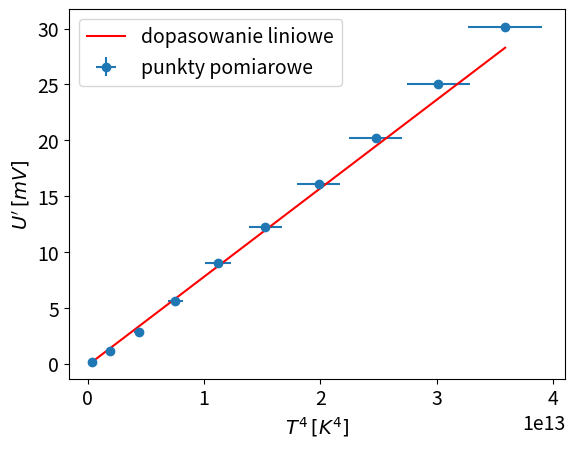

Generate this figure with matplotlib: (Note: this script raises an exception after producing the figure.)
import scipy
import matplotlib.pyplot as plt
import numpy as np
import os

plt.rcParams.update({"font.size": 14})

IMAGE_PATH = "images"

MILI = 1e-3
CENTY = 1e-2
KELVIN = 273.15
BLACK_EMISSITY = 0.95
TEMP_ERROR = 1
DISTANCE_ERROR = 1 * CENTY

cube_measurements = np.array(
    [
        [50, 55, 60, 65, 70, 75, 80, 85, 90, 95, 100, 105, 110, 115, 120],  # T [C]
        [
            2.05,
            2.56,
            2.94,
            3.45,
            3.89,
            4.43,
            4.97,
            5.43,
            5.95,
            6.52,
            7.12,
            7.66,
            8.34,
            8.87,
            9.52,
        ],  # U_czarna [mV]
        [
            2.05,
            2.56,
            2.93,
            3.41,
            3.89,
            4.40,
            4.94,
            5.41,
            5.85,
            6.48,
            7.06,
            7.63,
            8.32,
            8.85,
            9.52,
        ],  # U_biała [mV]
        [
            0.17,
            0.18,
            0.23,
            0.25,
            0.26,
            0.29,
            0.32,
            0.34,
            0.38,
            0.42,
            0.45,
            0.50,
            0.54,
            0.58,
            0.63,
        ],  # U_metal_błyszczący [mV]
        [
            0.53,
            0.63,
            0.71,
            0.80,
            0.95,
            1.04,
            1.16,
            1.28,
            1.39,
            1.53,
            1.71,
            1.85,
            2.06,
            2.15,
            2.34,
        ],  # U_metal_matowy [mV]
        [
            0.15,
            0.15,
            0.15,
            0.17,
            0.21,
            0.19,
            0.17,
            0.14,
            0.14,
            0.17,
            0.19,
            0.21,
            0.24,
            0.26,
            0.25,
        ],  # U_otoczenie [mV]
    ]
)
cube_measurements[1:] = MILI * cube_measurements[1:]
cube_measurements[0] = KELVIN + cube_measurements[0]

REFERENCE_TEMP = 300
REFERENCE_RESISTANCE = 0.277

BULB_DISTANCE = 1.54  # d [m]
SENSOR_DISTANCE = 1.49  # d [m]
temp_measurments = np.array(
    [
        [
            0.828,
            1.775,
            2.725,
            3.681,
            4.64,
            5.60,
            6.57,
            7.53,
            8.50,
            9.47,
        ],  # U_żarówka [V]
        [
            0.919,
            1.191,
            1.432,
            1.648,
            1.847,
            2.033,
            2.207,
            2.370,
            2.524,
            2.671,
        ],  # I_żarówka [A]
        [
            0.25,
            1.20,
            2.89,
            5.68,
            9.12,
            12.31,
            16.15,
            20.25,
            25.13,
            30.24,
        ],  # U_czujnik [mV]
        [
            0.05,
            0.05,
            0.05,
            0.07,
            0.08,
            0.06,
            0.09,
            0.08,
            0.10,
            0.11,
        ],  # U_otoczenie [mV]
    ]
)
temp_measurments[2:] = MILI * temp_measurments[2:]

DISTANCE_BULB_VOLTAGE = 9.47
DISTANCE_BULB_CURRENT = 2.670
distance_measurments = np.array(
    [
        [149, 144, 139, 134, 129, 124, 119, 114, 109],  # d [cm]
        [30.58, 9.29, 4.11, 2.36, 1.52, 1.08, 0.82, 0.64, 0.52],  # U_czujnik [mV]
        [0.12, 0.10, 0.11, 0.11, 0.11, 0.08, 0.06, 0.05, 0.05],  # U_otoczenie [mV]
    ]
)
distance_measurments[1:] = MILI * distance_measurments[1:]
distance_measurments[0] = CENTY * distance_measurments[0]


def MeanAndStatisticalError(x):
    mean = np.mean(x)
    stat_err = np.sqrt(np.sum((x - mean) ** 2) / len(x))
    return mean, stat_err


def CombinedError(stat, measur):
    return np.sqrt(stat**2 + measur**2 / 3)


def DetectorVoltageError(voltage):
    return voltage * 0.0012 + MILI * 0.02


def BulbVoltageError(voltage):
    voltage_err = 0.005 * voltage
    voltage_err[voltage > 4] += 0.03
    voltage_err[voltage <= 4] += 0.003

    return np.abs(voltage_err)


def BulbCurrentError(current):
    return 0.02 * current + 0.005


def BackgroundVoltage(measurments):
    mean_surrounding_voltage, mean_surrounding_voltage_staterr = (
        MeanAndStatisticalError(measurments)
    )
    mean_surrounding_voltage_measerr = DetectorVoltageError(mean_surrounding_voltage)
    mean_surrounding_voltage_err = CombinedError(
        mean_surrounding_voltage_staterr, DetectorVoltageError(mean_surrounding_voltage)
    )
    print(
        f"mean surronding voltage: {mean_surrounding_voltage}, statistical error: {mean_surrounding_voltage_staterr}, measurment error: {mean_surrounding_voltage_measerr}, error: {mean_surrounding_voltage_err}"
    )
    return mean_surrounding_voltage, mean_surrounding_voltage_err


def LinearModel(params, x):
    m, c = params
    return m * x + c


def FitToLinearModel(x, y, x_err, y_err):
    linear = scipy.odr.Model(LinearModel)
    data = scipy.odr.RealData(x, y, sx=x_err, sy=y_err)
    initial_guess = [1.0, 0.0]

    odr = scipy.odr.ODR(data, linear, beta0=initial_guess)
    out = odr.run()
    return out.beta, out.sd_beta


def PlotLineFit(x, y, x_err, y_err, params, x_label, y_label, data_label, fit_label, title, line_color):
    plt.errorbar(x, y, xerr=x_err, yerr=y_err, fmt="o", label=data_label)
    x_fit = np.linspace(min(x), max(x), 200)
    y_fit = LinearModel(params, x_fit)
    plt.plot(x_fit, y_fit, f"-{line_color}", label=fit_label)
    plt.xlabel(x_label)
    plt.ylabel(y_label)
    plt.legend()
    plt.savefig(os.path.join(IMAGE_PATH, f"{title}.png"), dpi=300, bbox_inches="tight")
    plt.clf()


def AdjustVoltage(voltage, adjustment, adjustment_err):
    voltage_adj = voltage - adjustment
    voltage_adj_err = np.sqrt(DetectorVoltageError(voltage) ** 2 + adjustment_err**2)
    return voltage_adj, np.abs(voltage_adj_err)



def CubeLineFit(temp, temp_err, voltage, adjustment, adjustment_err, title, line_color):
    voltage_adj, voltage_adj_err = AdjustVoltage(voltage, adjustment, adjustment_err)
    temp_adj = temp**4
    temp_adj_err = 4 * temp**3 * temp_err 
    params_out, params_err = FitToLinearModel(
        temp_adj, voltage_adj, temp_adj_err, voltage_adj_err
    )
    print(f"fited line params: {params_out}, error: {params_err}")
    PlotLineFit(
        temp_adj, voltage_adj/MILI, temp_adj_err, voltage_adj_err/MILI, params_out/MILI, r"$T^4 \, [K^4]$", r"$U' \, [mV]$", "punkty pomiarowe", "dopasowanie liniowe", title, line_color
    )
    return params_out, params_err


def Emissity(black_params, other_params, black_params_err, other_params_err):
    emissity = BLACK_EMISSITY * other_params[0] / black_params[0]
    emissity_err = (
        BLACK_EMISSITY
        * emissity
        * np.sqrt(
            (black_params_err[0] / black_params[0]) ** 2
            + (other_params_err[0] / other_params[0]) ** 2
        )
    )
    return emissity, emissity_err


def CubeAnalysis():
    mean_surrounding_voltage, mean_surrounding_voltage_err = BackgroundVoltage(
        cube_measurements[-1]
    )
    black_params, black_params_err = CubeLineFit(
        cube_measurements[0],
        TEMP_ERROR,
        cube_measurements[1],
        mean_surrounding_voltage,
        mean_surrounding_voltage_err,
        "cube_black",
        "k"
    )
    white_params, white_params_err = CubeLineFit(
        cube_measurements[0],
        TEMP_ERROR,
        cube_measurements[2],
        mean_surrounding_voltage,
        mean_surrounding_voltage_err,
        "cube_white",
        "y"
    )
    shining_params, shining_params_err = CubeLineFit(
        cube_measurements[0],
        TEMP_ERROR,
        cube_measurements[3],
        mean_surrounding_voltage,
        mean_surrounding_voltage_err,
        "cube_shining",
        "m"
    )
    dull_params, dull_params_err = CubeLineFit(
        cube_measurements[0],
        TEMP_ERROR,
        cube_measurements[4],
        mean_surrounding_voltage,
        mean_surrounding_voltage_err,
        "cube_dull",
        "g"
    )
    white_emissity, white_emissity_err = Emissity(
        black_params, white_params, black_params_err, white_params_err
    )
    shining_emissity, shining_emissity_err = Emissity(
        black_params, shining_params, black_params_err, shining_params_err
    )
    dull_emissity, dull_emissity_err = Emissity(
        black_params, dull_params, black_params_err, dull_params_err
    )
    print(f"emissity for white side: {white_emissity}, error: {white_emissity_err}")
    print(
        f"emissity for shining side: {shining_emissity}, error: {shining_emissity_err}"
    )
    print(f"emissity for dull side: {dull_emissity}, error: {dull_emissity_err}")


def Resistance(voltage, current, voltage_err, current_err):
    resistance = voltage / current
    resistance_err = resistance * np.sqrt(
        (voltage_err / voltage) ** 2 + (current_err / current) ** 2
    )
    return resistance, np.abs(resistance_err)


def Alpha(resistance, resistance_err):
    exp = 0.11778
    alpha = 0.00407 * ((resistance / REFERENCE_RESISTANCE) ** exp)
    alpha_err = exp * alpha * resistance_err / resistance
    return alpha, np.abs(alpha_err)


def BulbTemperature(resistance, resistance_err):
    alpha = Alpha(resistance, resistance_err)
    temp = (resistance - REFERENCE_RESISTANCE) / (
        alpha[0] * REFERENCE_RESISTANCE
    ) + REFERENCE_TEMP
    temp_err = np.sqrt(
        (resistance_err / (alpha[0] * REFERENCE_RESISTANCE)) ** 2
        + (resistance * alpha[1] / (alpha[0] ** 2 * REFERENCE_RESISTANCE)) ** 2
    )
    return temp, np.abs(temp_err)

def Chi2TestBoltzmanTemp(T4, T4_err, voltage, voltage_err, params, df):
    line = (LinearModel(params, T4) - voltage)**2
    sigma = T4_err**2 * (params[0]**2) + voltage_err**2  
    chi = np.sum(line / sigma)
    p = scipy.stats.chi2.sf(chi, df)
    return chi, p


def TemperatureAnalysisExponent():
    temp, temp_err = BulbTemperature(
        *Resistance(
            temp_measurments[0],
            temp_measurments[1],
            BulbVoltageError(temp_measurments[0]),
            BulbCurrentError(temp_measurments[1]),
        )
    )
    mean_background_voltage, mean_background_voltage_err = BackgroundVoltage(
        temp_measurments[-1]
    )
    params_out, params_err = CubeLineFit(
        temp, temp_err, temp_measurments[2], mean_background_voltage, mean_background_voltage_err, "boltzman_temp", "r",
    )
    voltage_adj, voltage_adj_err = AdjustVoltage(
        temp_measurments[2], mean_background_voltage, mean_background_voltage_err
    )
    chi = Chi2TestBoltzmanTemp(
        temp**4,
        4*temp**3*temp_err,
        voltage_adj,
        voltage_adj_err,
        params_out,
        len(temp_measurments) - 2,
    )
    print(f"resulting chi2 test: {chi}")


def InverseSquareLaw(distance, distance_err):
    distance_adj = 1 / distance**2
    distance_adj_err = 2 * distance_err / (distance_adj**3)
    return distance_adj, distance_adj_err

def Chi2TestBoltzmanDistance(x, y, x_err, y_err, params, df):
    line = (LinearModel(params, np.log(x))-np.log(y))**2
    sigma = ((x_err/x)**2 + (y_err/y)**2)
    chi = np.sum(line/sigma)
    p_simple = scipy.stats.chi2.sf(chi, df)
    return chi, p_simple

def DistanceAnalysis():
    true_distance = np.abs(distance_measurments[0] - BULB_DISTANCE)
    distance_adj = np.log(true_distance)
    distance_adj_err = np.abs(DISTANCE_ERROR / true_distance)
    mean_background_voltage, mean_background_voltage_err = BackgroundVoltage(
        distance_measurments[-1]
    )
    voltage_adj, voltage_adj_err = AdjustVoltage(
        distance_measurments[1], mean_background_voltage, mean_background_voltage_err
    )
    voltage_adj_log = np.log(voltage_adj)
    voltage_adj_log_err = np.abs(voltage_adj_err / voltage_adj)
    params_out, params_err = FitToLinearModel(
        distance_adj, voltage_adj_log, distance_adj_err, voltage_adj_log_err
    )
    print(f"fited line params: {params_out}, error: {params_err}")
    PlotLineFit(
        distance_adj,
        voltage_adj_log,
        distance_adj_err,
        voltage_adj_log_err,
        params_out,
        "$\log{U'}$",
        "$\log{r}$",
        "punkty pomiarowe",
        "dopasowanie liniowe",
        "boltzman_distance",
        "c"
    )
    chi = Chi2TestBoltzmanDistance(true_distance, voltage_adj, DISTANCE_ERROR, voltage_adj_err, params_out, len(distance_measurments[0])-2)
    print(f"resulting chi2 test: {chi}")


# CubeAnalysis()
# TemperatureAnalysis()
TemperatureAnalysisExponent()
# DistanceAnalysis()
